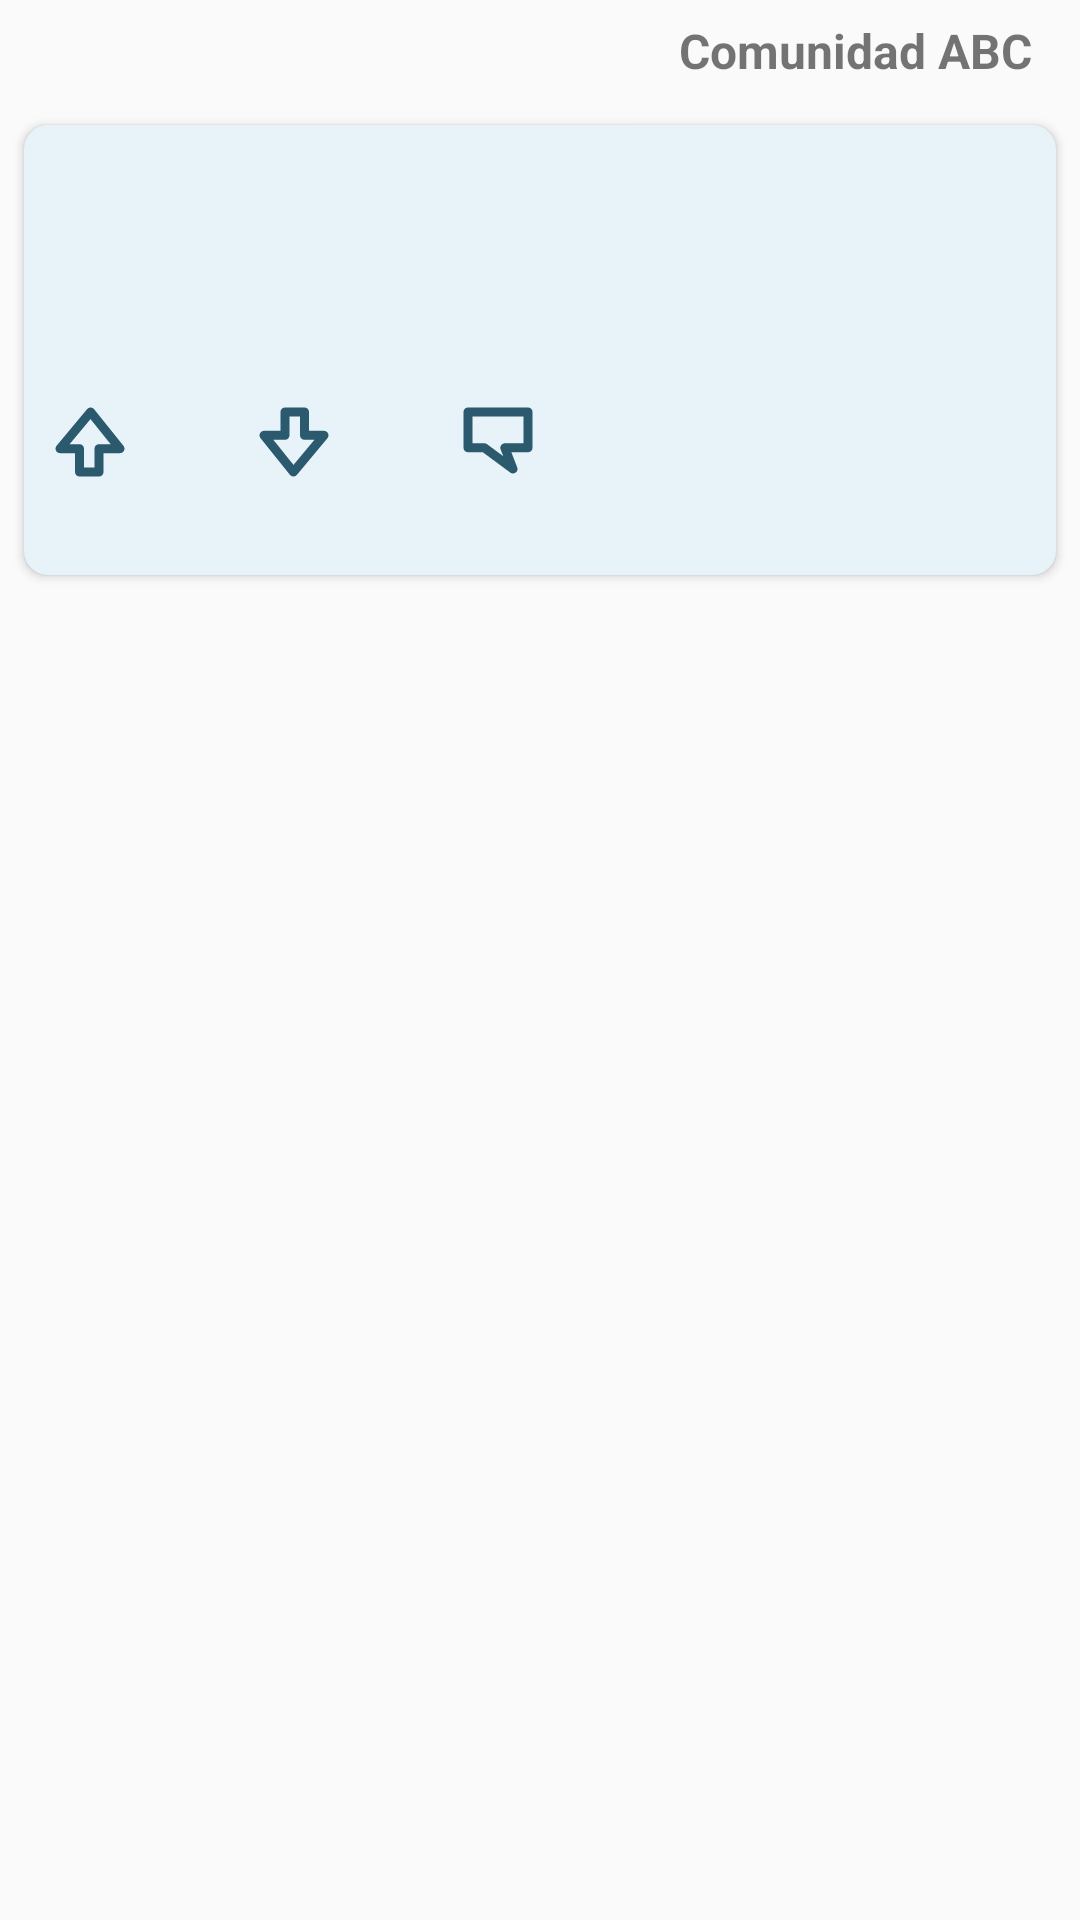

This screen was rendered from an Android layout file. Write that file and the resources it references.
<!-- AndroidManifest.xml: application theme Theme.Kotlinridit -->
<!-- res/layout/activity_post.xml -->
<?xml version="1.0" encoding="utf-8"?>
<LinearLayout xmlns:android="http://schemas.android.com/apk/res/android"
    xmlns:app="http://schemas.android.com/apk/res-auto"
    xmlns:tools="http://schemas.android.com/tools"
    android:layout_width="match_parent"
    android:layout_height="match_parent"
    android:layout_marginTop="10dp"
    android:orientation="vertical">

    <TextView
        android:id="@+id/tvCommunity"
        android:layout_width="wrap_content"
        android:layout_height="wrap_content"
        android:layout_gravity="end"
        android:layout_marginEnd="10dp"
        android:padding="6dp"
        android:text="Comunidad ABC"
        android:textSize="16sp"
        android:textStyle="bold" />

    <androidx.cardview.widget.CardView
        android:id="@+id/cvPost"
        android:layout_width="match_parent"
        android:layout_height="150dp"
        android:layout_marginHorizontal="8dp"
        android:layout_marginVertical="8dp"
        app:cardBackgroundColor="@color/light_blue_1"
        app:cardCornerRadius="8dp">

        <LinearLayout
            android:layout_width="match_parent"
            android:layout_height="match_parent"
            android:gravity="top"
            android:orientation="vertical"
            android:padding="6dp">

            <TextView
                android:id="@+id/tvPostTitle"
                android:layout_width="wrap_content"
                android:layout_height="wrap_content"
                android:textSize="26sp"
                android:textStyle="bold"
                tools:text="Titulo" />

            <TextView
                android:id="@+id/tvPostCreator"
                android:layout_width="wrap_content"
                android:layout_height="wrap_content"
                android:textSize="14sp"
                android:textStyle="italic"
                tools:text="Por usuario X" />

            <View
                android:id="@+id/divider"
                android:layout_width="match_parent"
                android:layout_height="2dp"
                tools:background="@color/black" />

            <TextView
                android:id="@+id/tvPostContent"
                android:layout_width="wrap_content"
                android:layout_height="wrap_content"
                android:textSize="16sp"
                android:textStyle="normal"
                tools:text="contenido...\nsigue el contenido ..." />

            <LinearLayout
                android:layout_width="match_parent"
                android:layout_height="30dp"
                android:layout_marginTop="10dp"
                android:orientation="horizontal"
                tools:background="@color/teal_200">

                <LinearLayout
                    android:layout_width="wrap_content"
                    android:layout_height="match_parent"
                    android:layout_marginEnd="40dp"
                    android:orientation="horizontal">

                    <TextView
                        android:id="@+id/tvPostUpvoteCount"
                        android:layout_width="wrap_content"
                        android:layout_height="match_parent"
                        android:textSize="20sp"
                        tools:text="45" />

                    <ImageView
                        android:id="@+id/tvPostUpvoteArrow"
                        android:layout_width="wrap_content"
                        android:layout_height="wrap_content"
                        android:src="@drawable/arrow_up"
                        android:paddingStart="4dp"
                        />
                </LinearLayout>

                <LinearLayout
                    android:layout_width="wrap_content"
                    android:layout_height="match_parent"
                    android:layout_marginEnd="40dp"
                    android:orientation="horizontal">

                    <TextView
                        android:id="@+id/tvPostDownvoteCount"
                        android:layout_width="match_parent"
                        android:layout_height="match_parent"
                        android:textSize="20sp"
                        tools:text="56" />


                    <ImageView
                        android:id="@+id/tvPostDownvoteArrow"
                        android:layout_width="wrap_content"
                        android:layout_height="wrap_content"
                        android:src="@drawable/arrow_down"
                        android:paddingStart="4dp"
                        />
                </LinearLayout>

                <LinearLayout
                    android:layout_width="wrap_content"
                    android:layout_height="match_parent"
                    android:layout_marginEnd="40dp"
                    android:orientation="horizontal">

                    <TextView
                        android:id="@+id/tvPostCommentsCount"
                        android:layout_width="match_parent"
                        android:layout_height="match_parent"
                        android:textSize="20sp"
                        tools:text="30" />

                    <ImageView
                        android:id="@+id/tvPostCommentsIcon"
                        android:layout_width="match_parent"
                        android:layout_height="wrap_content"
                        android:paddingStart="4dp"
                        android:src="@drawable/chat_icon" />
                </LinearLayout>

            </LinearLayout>
        </LinearLayout>

    </androidx.cardview.widget.CardView>

    <androidx.recyclerview.widget.RecyclerView
        android:id="@+id/rvItemPostComments"
        android:layout_width="match_parent"
        android:layout_height="wrap_content" />


</LinearLayout>
<!-- resources referenced by this layout -->
<resources>
  <color name="black">#FF000000</color>
  <color name="light_blue_1">#E7F3F8</color>
  <color name="teal_200">#FF03DAC5</color>
  <!-- drawable arrow_down (drawable) -->
  <vector xmlns:android="http://schemas.android.com/apk/res/android"
      android:width="24dp"
      android:height="24dp"
      android:viewportWidth="24"
      android:viewportHeight="24">
    <path
        android:pathData="M9,2L15.5,2L15.5,9.778L22,9.778L11.811,22L2,9.778L9,9.778L9,2Z"
        android:strokeLineJoin="round"
        android:strokeWidth="3"
        android:fillColor="#00000000"
        android:strokeColor="#2B5A6E"/>
  </vector>
  <!-- drawable arrow_up (drawable) -->
  <vector xmlns:android="http://schemas.android.com/apk/res/android"
      android:width="24dp"
      android:height="24dp"
      android:viewportWidth="24"
      android:viewportHeight="24">
    <path
        android:pathData="M15,22H8.5V14.222H2L12.189,2L22,14.222H15V22Z"
        android:strokeLineJoin="round"
        android:strokeWidth="3"
        android:fillColor="#00000000"
        android:strokeColor="#2B5A6E"/>
  </vector>
  <!-- drawable chat_icon (drawable) -->
  <vector xmlns:android="http://schemas.android.com/apk/res/android"
      android:width="24dp"
      android:height="23dp"
      android:viewportWidth="24"
      android:viewportHeight="23">
    <path
        android:pathData="M22,2H2V13.93H7.455L17,21L14.273,13.93H22V2Z"
        android:strokeLineJoin="round"
        android:strokeWidth="3"
        android:fillColor="#00000000"
        android:strokeColor="#2B5A6E"/>
  </vector>
  <style name="Theme.Kotlinridit" parent="Theme.AppCompat.Light.DarkActionBar">
          <item name="colorPrimary">@color/main_blue</item>
          <item name="titleTextColor">@color/black</item>
      </style>
  <color name="main_blue">#7DC2DF</color>
</resources>
